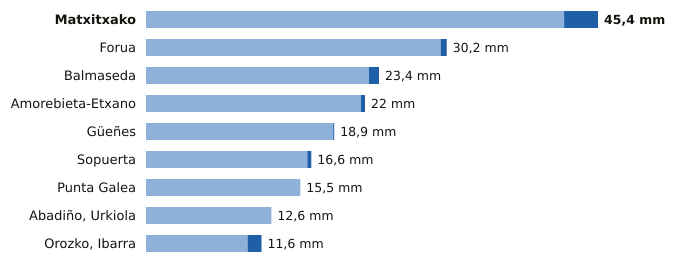

Source data for this figure (header and first rows):
estacion, provincia, indicativo, mm_6_dias_anteriores, mm_hoy, mm_7_dias, horas_de_hoy
Matxitxako, Bizkaia, 1057B, 42.0, 3.4, 45.4, 6
Forua, Bizkaia, 1056K, 29.6, 0.6, 30.2, 6
Balmaseda, Bizkaia, 1078C, 22.4, 1.0, 23.4, 6
Amorebieta-Etxano, Bizkaia, 1074C, 21.6, 0.4, 22.0, 6
Güeñes, Bizkaia, 1078I, 18.8, 0.1, 18.9, 6
Sopuerta, Bizkaia, 1083B, 16.2, 0.4, 16.6, 6
Punta Galea, Bizkaia, 1059X, 15.5, 0.0, 15.5, 6
Abadiño, Urkiola, Bizkaia, 1069Y, 12.6, 0.0, 12.6, 4
Orozko, Ibarra, Bizkaia, 1064L, 10.2, 1.4, 11.6, 6
